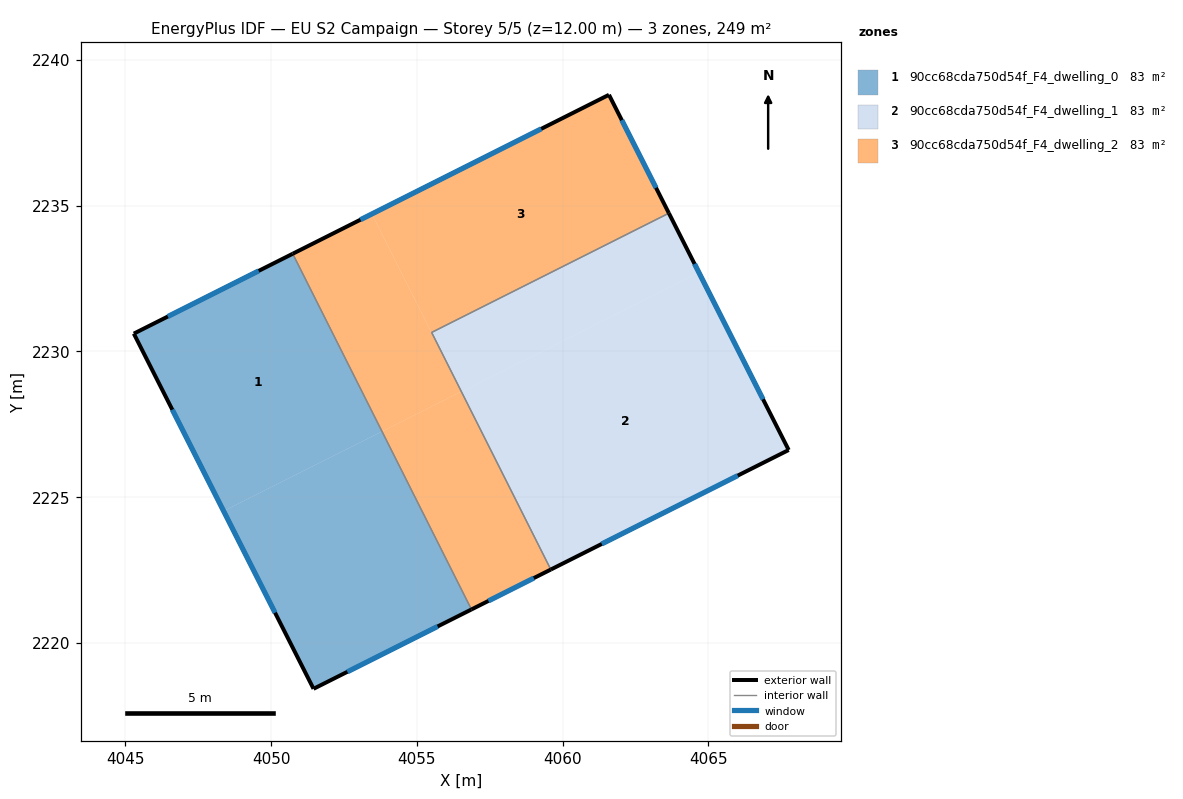
=== STOREY PLAN SPEC (per zone: floor XY polygon, exterior-wall plan segments, windows/doors) ===
zone 1: 90cc68cda750d54f_F4_dwelling_0  (83.0 m²)
  floor: (4050.74, 2233.35) (4053.81, 2227.25) (4048.37, 2224.52) (4045.29, 2230.61)
  floor: (4053.81, 2227.25) (4056.87, 2221.15) (4051.46, 2218.43) (4048.37, 2224.52)
  exterior wall: (4050.74, 2233.35) – (4045.29, 2230.61)  [6.1 m]
    window: (4049.58, 2232.76) – (4046.46, 2231.20)  [6.0 m²]
  exterior wall: (4051.46, 2218.43) – (4056.88, 2221.15)  [6.1 m]
    window: (4052.62, 2219.01) – (4055.71, 2220.56)  [5.9 m²]
  exterior wall: (4045.29, 2230.61) – (4051.46, 2218.43)  [13.7 m]
    window: (4046.61, 2228.00) – (4050.14, 2221.04)  [13.4 m²]
  interior walls: 1
zone 2: 90cc68cda750d54f_F4_dwelling_1  (83.0 m²)
  floor: (4064.68, 2232.70) (4067.76, 2226.62) (4059.60, 2222.52) (4056.53, 2228.61)
  floor: (4063.65, 2234.74) (4064.68, 2232.70) (4056.53, 2228.61) (4055.51, 2230.65)
  exterior wall: (4059.60, 2222.52) – (4067.76, 2226.62)  [9.1 m]
    window: (4061.34, 2223.40) – (4066.01, 2225.74)  [9.0 m²]
  exterior wall: (4067.76, 2226.62) – (4063.65, 2234.74)  [9.1 m]
    window: (4066.88, 2228.36) – (4064.53, 2233.00)  [8.9 m²]
  interior walls: 2
zone 3: 90cc68cda750d54f_F4_dwelling_2  (83.0 m²)
  floor: (4061.59, 2238.80) (4063.65, 2234.74) (4055.51, 2230.65) (4056.53, 2228.61) (4053.46, 2234.71)
  floor: (4053.46, 2234.71) (4056.52, 2228.62) (4053.81, 2227.25) (4050.74, 2233.35)
  floor: (4056.52, 2228.62) (4059.59, 2222.51) (4056.87, 2221.15) (4053.81, 2227.25)
  floor: (4056.53, 2228.61) (4055.51, 2230.65) (4059.59, 2222.51)
  exterior wall: (4061.59, 2238.80) – (4050.74, 2233.35)  [12.1 m]
    window: (4059.27, 2237.63) – (4053.07, 2234.52)  [11.9 m²]
  exterior wall: (4063.65, 2234.74) – (4061.59, 2238.80)  [4.6 m]
    window: (4063.21, 2235.61) – (4062.03, 2237.93)  [4.5 m²]
  exterior wall: (4056.88, 2221.15) – (4059.60, 2222.52)  [3.0 m]
    window: (4057.46, 2221.44) – (4059.01, 2222.22)  [3.0 m²]
  interior walls: 3

=== DERIVED (storey summary) ===
Building: EU S2 Campaign
Storey: 5 of 5  (floor level z = 12.00 m)
Storey gross floor area: 249.1 m²
Zones on this storey: 3
  - 90cc68cda750d54f_F4_dwelling_0: floor 83.0 m²; exterior wall 25.8 m (77.5 m²); 3 window(s) 25.3 m²; WWR 32.7%
  - 90cc68cda750d54f_F4_dwelling_1: floor 83.0 m²; exterior wall 18.2 m (54.7 m²); 2 window(s) 17.9 m²; WWR 32.7%
  - 90cc68cda750d54f_F4_dwelling_2: floor 83.0 m²; exterior wall 19.7 m (59.2 m²); 3 window(s) 19.4 m²; WWR 32.7%
Zone adjacency (shared interzone walls):
  - 90cc68cda750d54f_F4_dwelling_0 ↔ 90cc68cda750d54f_F4_dwelling_2
  - 90cc68cda750d54f_F4_dwelling_1 ↔ 90cc68cda750d54f_F4_dwelling_2